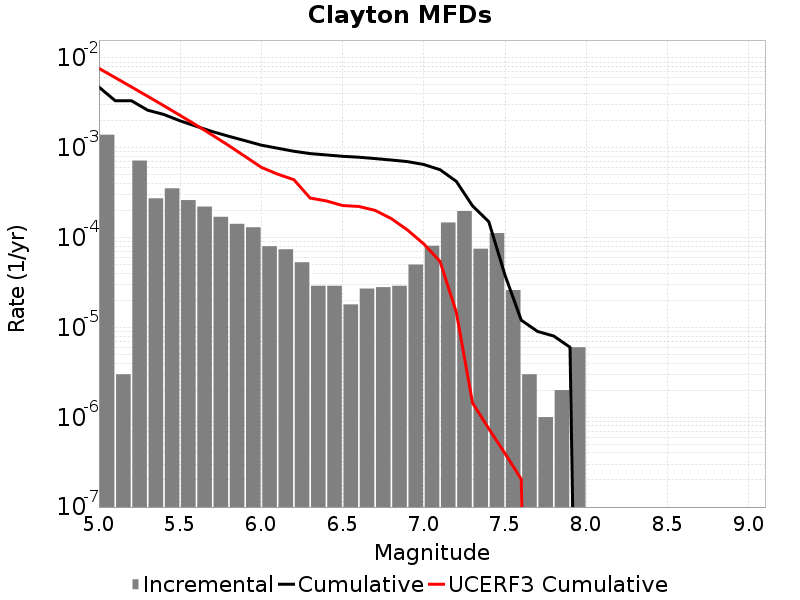

Source data for this figure (header and first rows):
Magnitude, Incremental Rate, Cumulative Rate, UCERF3 Cumulative Rate
5.05, 0.0014, 0.004749, 0.007666
5.15, 3.0090246E-6, 0.003349, 0.006051
5.25, 7.211629E-4, 0.003346, 0.004768
5.35, 2.7382124E-4, 0.002625, 0.003749
5.45, 3.540619E-4, 0.002351, 0.002939
5.55, 2.6178514E-4, 0.001997, 0.002296
5.65, 2.2166481E-4, 0.001735, 0.001785
5.75, 1.705114E-4, 0.001514, 0.00138
5.85, 1.4242716E-4, 0.001343, 0.001057
5.95, 1.3039107E-4, 0.001201, 8.013216E-4
6.05, 8.024066E-5, 0.00107, 6.061413E-4
6.15, 7.422261E-5, 9.899691E-4, 5.09286E-4
6.25, 5.3159434E-5, 9.157465E-4, 4.4195852E-4
6.35, 2.9087238E-5, 8.6258707E-4, 2.7592384E-4
6.45, 2.9087238E-5, 8.334998E-4, 2.5628123E-4
6.55, 1.8054148E-5, 8.044126E-4, 2.2775686E-4
6.65, 2.7081222E-5, 7.8635843E-4, 2.2246804E-4
6.75, 2.808423E-5, 7.592772E-4, 2.011675E-4
6.85, 2.9087238E-5, 7.31193E-4, 1.6281828E-4
6.95, 5.015041E-5, 7.0210575E-4, 1.2146568E-4
7.05, 8.124366E-5, 6.519553E-4, 8.4948006E-5
7.15, 1.474422E-4, 5.707117E-4, 5.4332824E-5
7.25, 1.9759261E-4, 4.2326946E-4, 1.4775691E-5
7.35, 7.522562E-5, 2.2567685E-4, 1.4416603E-6
7.45, 1.1233692E-4, 1.5045123E-4, 7.449234E-7
7.55, 2.6078214E-5, 3.811431E-5, 3.9479139E-7
7.65, 3.0090246E-6, 1.2036098E-5, 2.0394098E-7
7.75, 1.0030083E-6, 9.027074E-6, 0.0
7.85, 2.0060165E-6, 8.024066E-6, 0.0
7.95, 6.018049E-6, 6.018049E-6, 0.0
8.05, 0.0, 0.0, 0.0
8.15, 0.0, 0.0, 0.0
8.25, 0.0, 0.0, 0.0
8.35, 0.0, 0.0, 0.0
8.45, 0.0, 0.0, 0.0
8.55, 0.0, 0.0, 0.0
8.65, 0.0, 0.0, 0.0
8.75, 0.0, 0.0, 0.0
8.85, 0.0, 0.0, 0.0
8.95, 0.0, 0.0, 0.0
9.05, 0.0, 0.0, 0.0
